Run: headless pygame with SDL's dummy video driver; simulated clock (each Clock.tick advances the game by its frame time, no real sleeping); random seed 0; keys injected as events and as key.get_pressed() state; no mouse input; restart key C tapped at the start of phases 3 and 4.
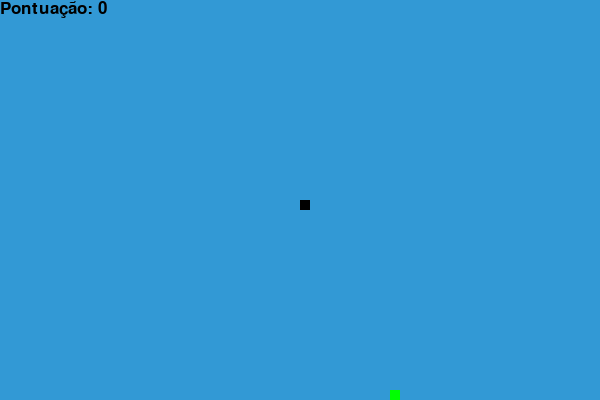
Frame 1 of 4 · flips 1–60 · no input
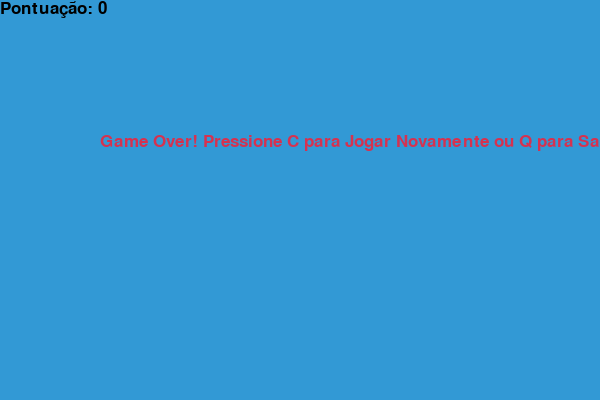
Frame 2 of 4 · flips 61–180 · tapped SPACE, RETURN · held RIGHT (→), D
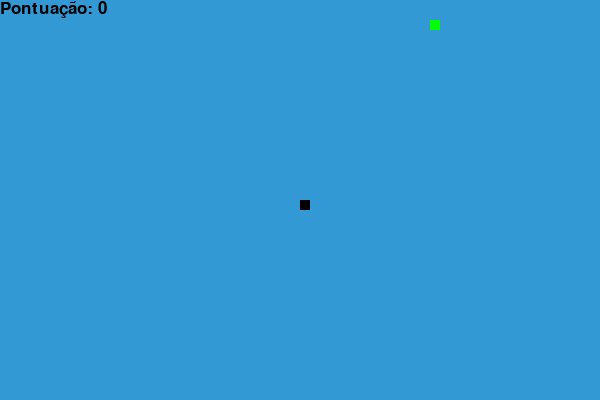
Frame 3 of 4 · flips 181–300 · tapped C · held DOWN (↓), S
Frame 4 of 4 · flips 301–420 · tapped C · held LEFT (←), A, UP (↑), W · screen same as frame 2, image omitted

The pygame program that drew these frames:

import pygame
import time
import random

# Inicializa o Pygame
pygame.init()

# Definir as cores
branco = (255, 255, 255)
preto = (0, 0, 0)
vermelho = (213, 50, 80)
verde = (0, 255, 0)
azul = (50, 153, 213)

# Define as dimensões da janela do jogo
largura_janela = 600
altura_janela = 400

# Cria a janela do jogo
janela = pygame.display.set_mode((largura_janela, altura_janela))
pygame.display.set_caption('Jogo da Cobrinha')

# Define o relógio para controlar o FPS
clock = pygame.time.Clock()

# Define o tamanho da cobrinha e a velocidade
tamanho_celula = 10
velocidade = 15

# Fonte para o placar
fonte_estilo = pygame.font.SysFont("bahnschrift", 25)

# Função para exibir o placar
def exibir_placar(pontos):
    texto = fonte_estilo.render("Pontuação: " + str(pontos), True, preto)
    janela.blit(texto, [0, 0])

# Função principal do jogo
def jogo():
    fim_de_jogo = False
    game_over = False

    # Posições iniciais da cobrinha
    x1 = largura_janela / 2
    y1 = altura_janela / 2

    # Posições iniciais do movimento da cobrinha
    x1_mover = 0
    y1_mover = 0

    # Cria o corpo da cobrinha
    corpo_cobrinha = []
    comprimento_cobrinha = 1

    # Geração de comida aleatória
    comida_x = round(random.randrange(0, largura_janela - tamanho_celula) / 10.0) * 10.0
    comida_y = round(random.randrange(0, altura_janela - tamanho_celula) / 10.0) * 10.0

    # Laço principal do jogo
    while not fim_de_jogo:

        while game_over:
            janela.fill(azul)
            mensagem_game_over = fonte_estilo.render("Game Over! Pressione C para Jogar Novamente ou Q para Sair", True, vermelho)
            janela.blit(mensagem_game_over, [largura_janela / 6, altura_janela / 3])
            exibir_placar(comprimento_cobrinha - 1)
            pygame.display.update()

            # Evento de pressionar teclas após game over
            for evento in pygame.event.get():
                if evento.type == pygame.QUIT:
                    fim_de_jogo = True
                    game_over = False
                if evento.type == pygame.KEYDOWN:
                    if evento.key == pygame.K_q:
                        fim_de_jogo = True
                        game_over = False
                    if evento.key == pygame.K_c:
                        jogo()

        # Detecta eventos de pressionamento de teclas
        for evento in pygame.event.get():
            if evento.type == pygame.QUIT:
                fim_de_jogo = True
            if evento.type == pygame.KEYDOWN:
                if evento.key == pygame.K_LEFT:
                    x1_mover = -tamanho_celula
                    y1_mover = 0
                elif evento.key == pygame.K_RIGHT:
                    x1_mover = tamanho_celula
                    y1_mover = 0
                elif evento.key == pygame.K_UP:
                    y1_mover = -tamanho_celula
                    x1_mover = 0
                elif evento.key == pygame.K_DOWN:
                    y1_mover = tamanho_celula
                    x1_mover = 0

        # Verifica se a cobrinha bateu nas paredes
        if x1 >= largura_janela or x1 < 0 or y1 >= altura_janela or y1 < 0:
            game_over = True

        # Atualiza a posição da cobrinha
        x1 += x1_mover
        y1 += y1_mover
        janela.fill(azul)

        # Desenha a comida
        pygame.draw.rect(janela, verde, [comida_x, comida_y, tamanho_celula, tamanho_celula])

        # Atualiza o corpo da cobrinha
        corpo_cobrinha.append([x1, y1])
        if len(corpo_cobrinha) > comprimento_cobrinha:
            del corpo_cobrinha[0]

        # Verifica se a cobrinha bateu nela mesma
        for segmento in corpo_cobrinha[:-1]:
            if segmento == [x1, y1]:
                game_over = True

        # Desenha a cobrinha
        for segmento in corpo_cobrinha:
            pygame.draw.rect(janela, preto, [segmento[0], segmento[1], tamanho_celula, tamanho_celula])

        exibir_placar(comprimento_cobrinha - 1)

        pygame.display.update()

        # Verifica se a cobrinha comeu a comida
        if x1 == comida_x and y1 == comida_y:
            comida_x = round(random.randrange(0, largura_janela - tamanho_celula) / 10.0) * 10.0
            comida_y = round(random.randrange(0, altura_janela - tamanho_celula) / 10.0) * 10.0
            comprimento_cobrinha += 1

        # Controla a velocidade do jogo
        clock.tick(velocidade)

    pygame.quit()
    quit()

# Inicia o jogo
jogo()
